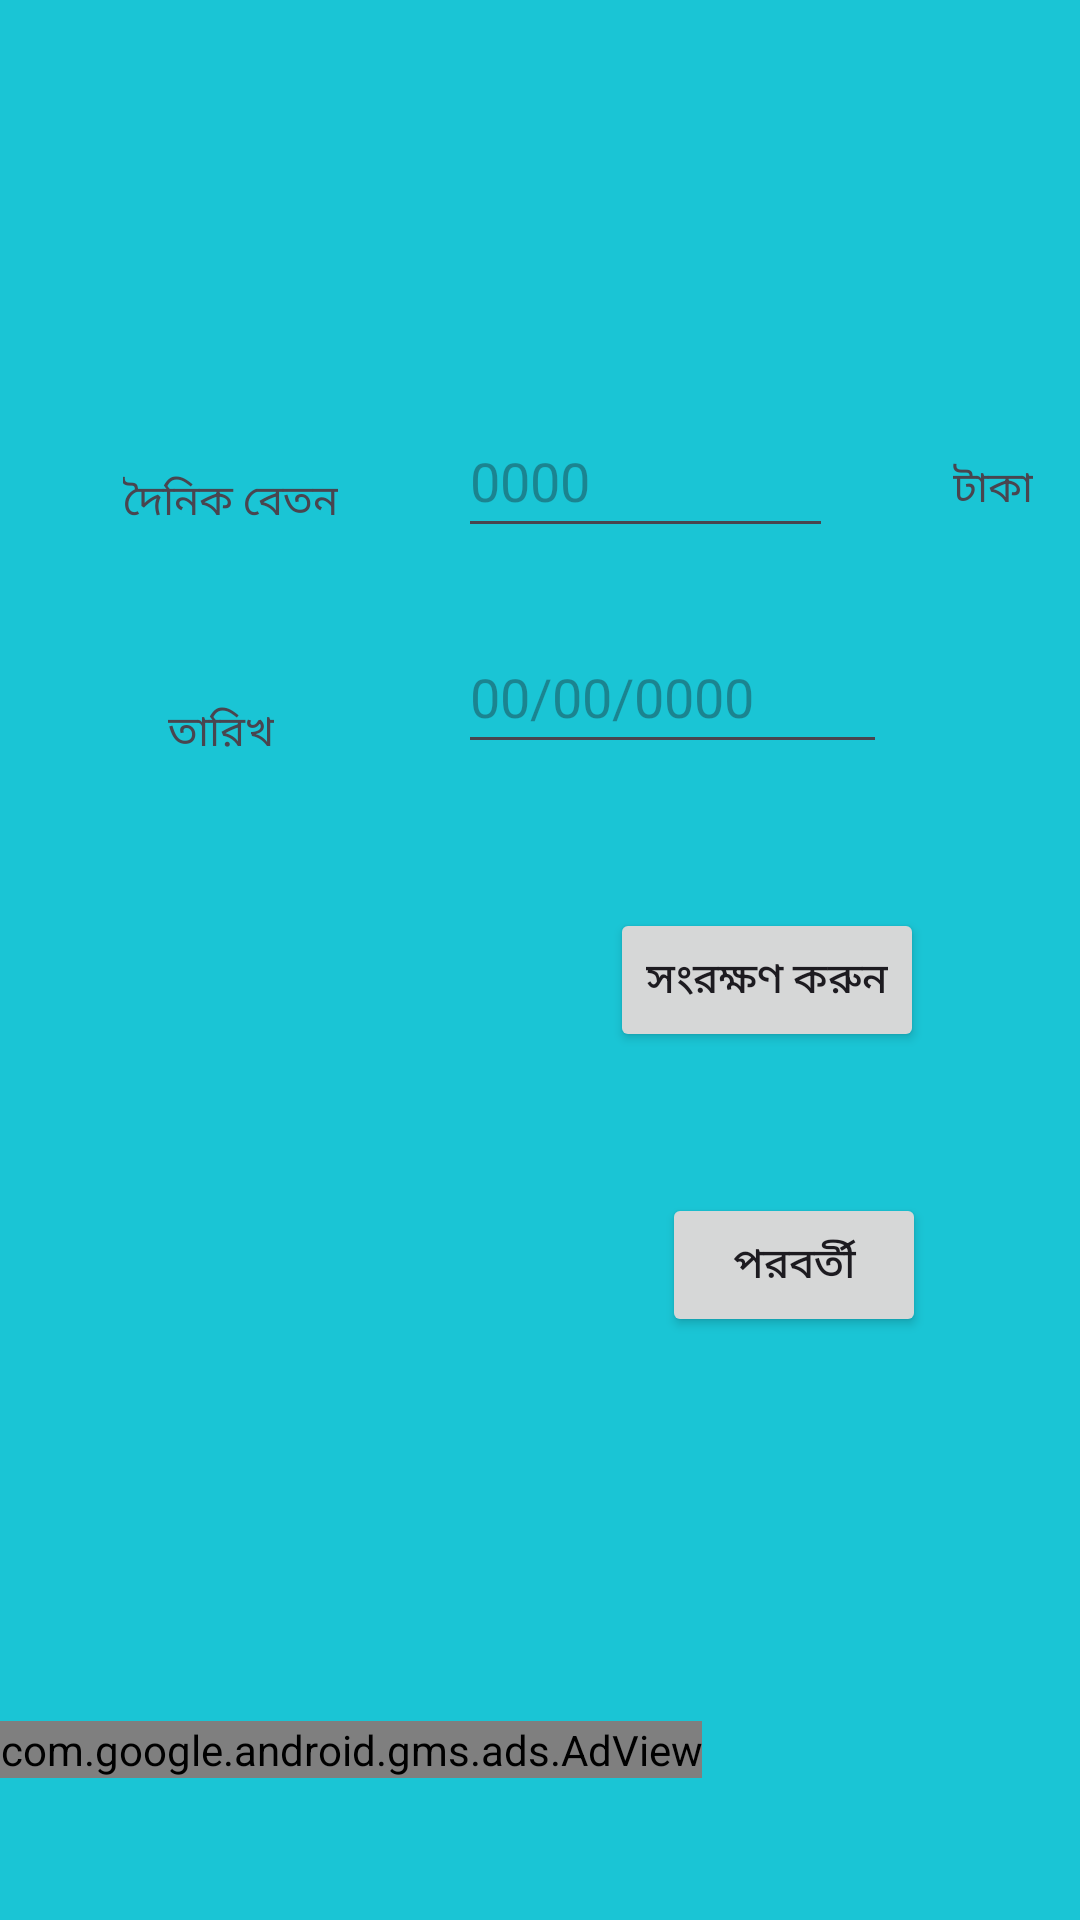

This screen was rendered from an Android layout file. Write that file and the resources it references.
<!-- AndroidManifest.xml: application theme Theme.Attendance -->
<!-- res/layout/activity_main.xml -->
<?xml version="1.0" encoding="utf-8"?>
<androidx.constraintlayout.widget.ConstraintLayout
    xmlns:android="http://schemas.android.com/apk/res/android"
    xmlns:ads="http://schemas.android.com/apk/res-auto"
    xmlns:app="http://schemas.android.com/apk/res-auto"
    xmlns:tools="http://schemas.android.com/tools"
    android:id="@+id/main"
    android:layout_width="match_parent"
    android:layout_height="match_parent"
    android:background="#1AC5D5"
    tools:context=".MainActivity">

    <TextView
        android:id="@+id/textView3"
        android:layout_width="wrap_content"
        android:layout_height="wrap_content"
        android:layout_marginStart="41dp"
        android:layout_marginBottom="5dp"
        android:text="@string/dailypayment"
        ads:layout_constraintBottom_toBottomOf="@+id/editTextText"
        ads:layout_constraintStart_toStartOf="parent" />

    <TextView
        android:id="@+id/textView2"
        android:layout_width="wrap_content"
        android:layout_height="wrap_content"
        android:layout_marginStart="56dp"
        android:layout_marginTop="56dp"
        android:text="@string/date"
        app:layout_constraintStart_toStartOf="parent"
        app:layout_constraintTop_toBottomOf="@+id/textView3" />

    <EditText
        android:id="@+id/editTextText"
        android:layout_width="125dp"
        android:layout_height="48dp"
        android:layout_marginStart="40dp"
        android:layout_marginTop="64dp"
        android:layout_marginBottom="215dp"
        android:ems="10"
        android:hint="@string/_11"
        android:inputType="number"
        android:minHeight="48dp"
        android:visibility="visible"
        ads:layout_constraintVertical_bias="1.0"
        app:layout_constraintBottom_toTopOf="@+id/button2"
        app:layout_constraintStart_toEndOf="@+id/textView3"
        app:layout_constraintTop_toTopOf="parent" />

    <EditText
        android:id="@+id/editTextDate"
        android:layout_width="143dp"
        android:layout_height="48dp"
        android:layout_marginTop="24dp"
        android:ems="10"
        android:hint="@string/_12"
        android:inputType="date"
        android:minHeight="48dp"
        app:layout_constraintStart_toStartOf="@+id/editTextText"
        app:layout_constraintTop_toBottomOf="@+id/editTextText" />

    <Button
        android:id="@+id/button"
        android:layout_width="wrap_content"
        android:layout_height="wrap_content"
        android:layout_marginTop="48dp"
        android:layout_marginEnd="52dp"
        android:onClick="sub"
        android:text="সংরক্ষণ করুন"
        app:layout_constraintEnd_toEndOf="parent"
        app:layout_constraintTop_toBottomOf="@+id/editTextDate" />

    <TextView
        android:id="@+id/textView5"
        android:layout_width="wrap_content"
        android:layout_height="wrap_content"
        android:layout_marginStart="40dp"
        android:text="টাকা"
        app:layout_constraintBaseline_toBaselineOf="@+id/editTextText"
        app:layout_constraintStart_toEndOf="@+id/editTextText" />

    <Button
        android:id="@+id/button2"
        android:layout_width="wrap_content"
        android:layout_height="wrap_content"
        android:layout_marginBottom="128dp"
        android:onClick="next"
        android:text="পরবর্তী"
        ads:layout_constraintBottom_toTopOf="@+id/adView"
        ads:layout_constraintEnd_toEndOf="parent"
        ads:layout_constraintHorizontal_bias="0.811"
        ads:layout_constraintStart_toStartOf="parent" />

    <com.google.android.gms.ads.AdView
        android:id="@+id/adView"
        android:layout_width="wrap_content"
        android:layout_height="wrap_content"
        android:layout_alignParentEnd="true"
        android:layout_alignParentBottom="true"
        android:layout_gravity="bottom"
        ads:adSize="FULL_BANNER"
        ads:adUnitId="@string/banner_ad_unit_id"
        ads:layout_constraintTop_toTopOf="parent"
        ads:layout_constraintVertical_bias="0.924"
        app:layout_constraintBottom_toBottomOf="parent"
        app:layout_constraintStart_toStartOf="parent" />
</androidx.constraintlayout.widget.ConstraintLayout>
<!-- resources referenced by this layout -->
<resources>
  <string name="_11" translatable="false">0000</string>
  <string name="_12" translatable="false">00/00/0000</string>
  <string name="banner_ad_unit_id" translatable="false">ca-app-pub-9769750994850391/7307972663</string>
  <string name="dailypayment">দৈনিক বেতন</string>
  <string name="date">তারিখ</string>
  <style name="Theme.Attendance" parent="Base.Theme.Attendance" />
  <style name="Base.Theme.Attendance" parent="Theme.Material3.DayNight.NoActionBar">
          
          
      </style>
</resources>
